Run: headless pygame with SDL's dummy video driver; simulated clock (each Clock.tick advances the game by its frame time, no real sleeping); random seed 0; keys injected as events and as key.get_pressed() state; no mouse input.
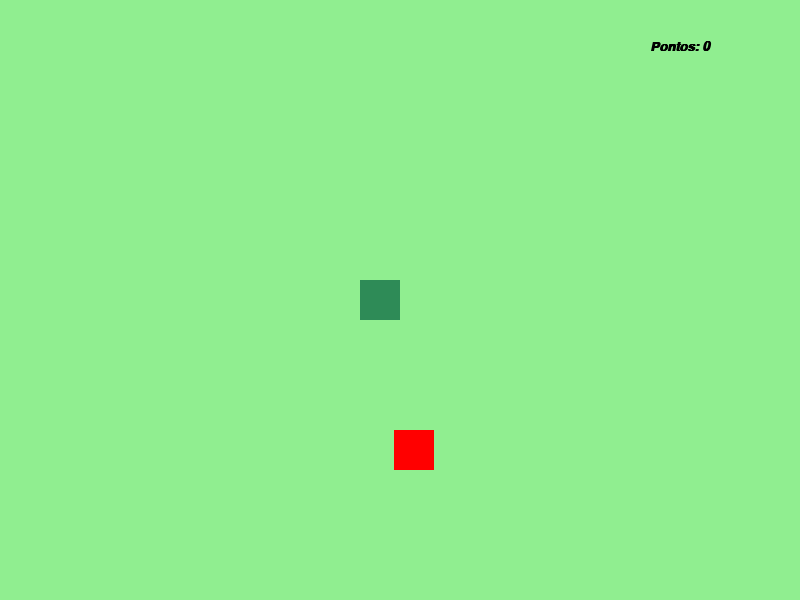
Frame 1 of 4 · flips 1–60 · no input
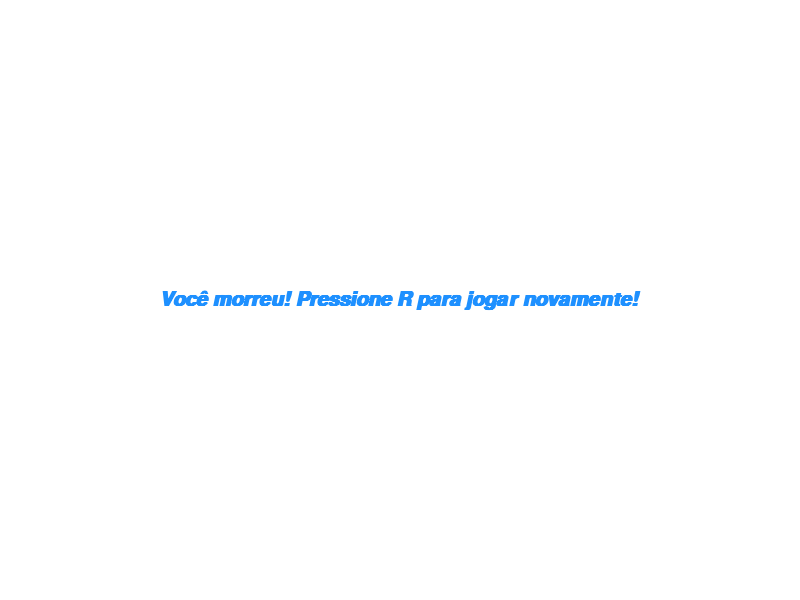
Frame 2 of 4 · flips 61–180 · tapped SPACE, RETURN · held RIGHT (→), D
Frame 3 of 4 · flips 181–300 · held DOWN (↓), S · screen unchanged from frame 2, image omitted
Frame 4 of 4 · flips 301–420 · held LEFT (←), A, UP (↑), W · screen unchanged from frame 3, image omitted

The pygame program that drew these frames:

import pygame
import random
from random import randint
from pygame.locals import *
from sys import exit
pygame.init()

largura = 800
altura = 600
tela = pygame.display.set_mode((largura, altura))
velocidade = 40
FPS = 10
controle_x = 0
controle_y = 0
Game_running = False
relogio = pygame.time.Clock()
lista_cobra = []
cabeca_cobra = []
tamanho = 3
pontos = 0

font = pygame.font.SysFont('Times New Roman', 20, True, True)

morreu = False
x_maca = randint (0, largura-40)
y_maca = randint (0, altura-40)
x_cobra = (largura/2)-40
y_cobra = 280

def GeraCobra(lista_cobra):
    for XeY in lista_cobra:
        #XeY = [x, y]
        #XeY[0] = x
        #XeY[1] = y
        cobra = pygame.draw.rect(tela, (46, 139, 87), (XeY[0], XeY[1], 40, 40))
def ReiniciarJogo():
    global pontos, controle_x, controle_y, lista_cobra, tamanho, morreu, x_maca, y_maca, x_cobra, y_cobra
    pontos = 0
    controle_x = 0
    controle_y = 0
    lista_cobra = []
    tamanho = 3
    morreu = False
    x_maca = (randint(0, 19)) * 40
    y_maca = (randint(0, 14)) * 40
    x_cobra = (largura/2)-40
    y_cobra = 280
while True:
    relogio.tick(FPS)
    tela.fill((144, 238, 144))
    mensagem = f'Pontos: {pontos}'
    texto_formatado = font.render(mensagem, True, (0, 0, 0))
    for event in pygame.event.get():
        if event.type == QUIT:
            pygame.quit()
            exit()
        if event.type == KEYDOWN:
            if event.key == (K_a) or (K_s) or (K_w) or (K_d):
                Game_running = True
            if event.key == K_a:
                if controle_x == velocidade:
                    pass
                else:
                    controle_x = -velocidade
                    controle_y = 0
            if event.key == K_d:
                if controle_x == -velocidade:
                    pass
                else:
                    controle_x = velocidade
                    controle_y = 0
            if event.key == K_w:
                if controle_y == velocidade:
                    pass
                else:
                    controle_y = -velocidade
                    controle_x = 0
            if event.key == K_s:
                if controle_y == -velocidade:
                    pass
                else:
                    controle_y = velocidade
                    controle_x = 0
    x_cobra += controle_x
    y_cobra += controle_y
    cabeca_cobra = []
    cabeca_cobra.append(x_cobra)
    cabeca_cobra.append(y_cobra)
    lista_cobra.append(cabeca_cobra)
    cobra = pygame.draw.rect(tela, (46, 139, 87), (x_cobra, y_cobra, 40, 40))
    while (len(lista_cobra) > tamanho):
        del lista_cobra[0]
    GeraCobra(lista_cobra)
    maca = pygame.draw.rect(tela, (255, 0, 0), (x_maca, y_maca, 40, 40))
    if cobra.colliderect(maca):
        tamanho += 1
        pontos += 1
        x_maca = (randint(0, 19)) * 40
        y_maca = (randint(0, 14)) * 40
    if (((lista_cobra.count(cabeca_cobra)>1) or (((cabeca_cobra[1]<0) or (cabeca_cobra[1]>=altura)) or ((cabeca_cobra[0]<0) or (cabeca_cobra[0]>=largura)))) and Game_running==True):
        morreu=True
        fonte2 = pygame.font.SysFont('Times New Roman', 30, True, True )
        mensagem2 = "Você morreu! Pressione R para jogar novamente!"
        texto_formatado2 = fonte2.render(mensagem2, True, (30,144,255))
        ret_texto = texto_formatado2.get_rect()
        while morreu:
            Game_running = False
            tela.fill((255,255,255))
            for event in pygame.event.get():
                if event.type == QUIT:
                    pygame.quit()
                    exit()
                if event.type == KEYDOWN:
                    if event.key == K_r:
                        ReiniciarJogo()
            ret_texto.center = (largura // 2, altura // 2)
            tela.blit(texto_formatado2, ret_texto)
            pygame.display.update()
    tela.blit(texto_formatado, (650, 40))
    pygame.display.update()
